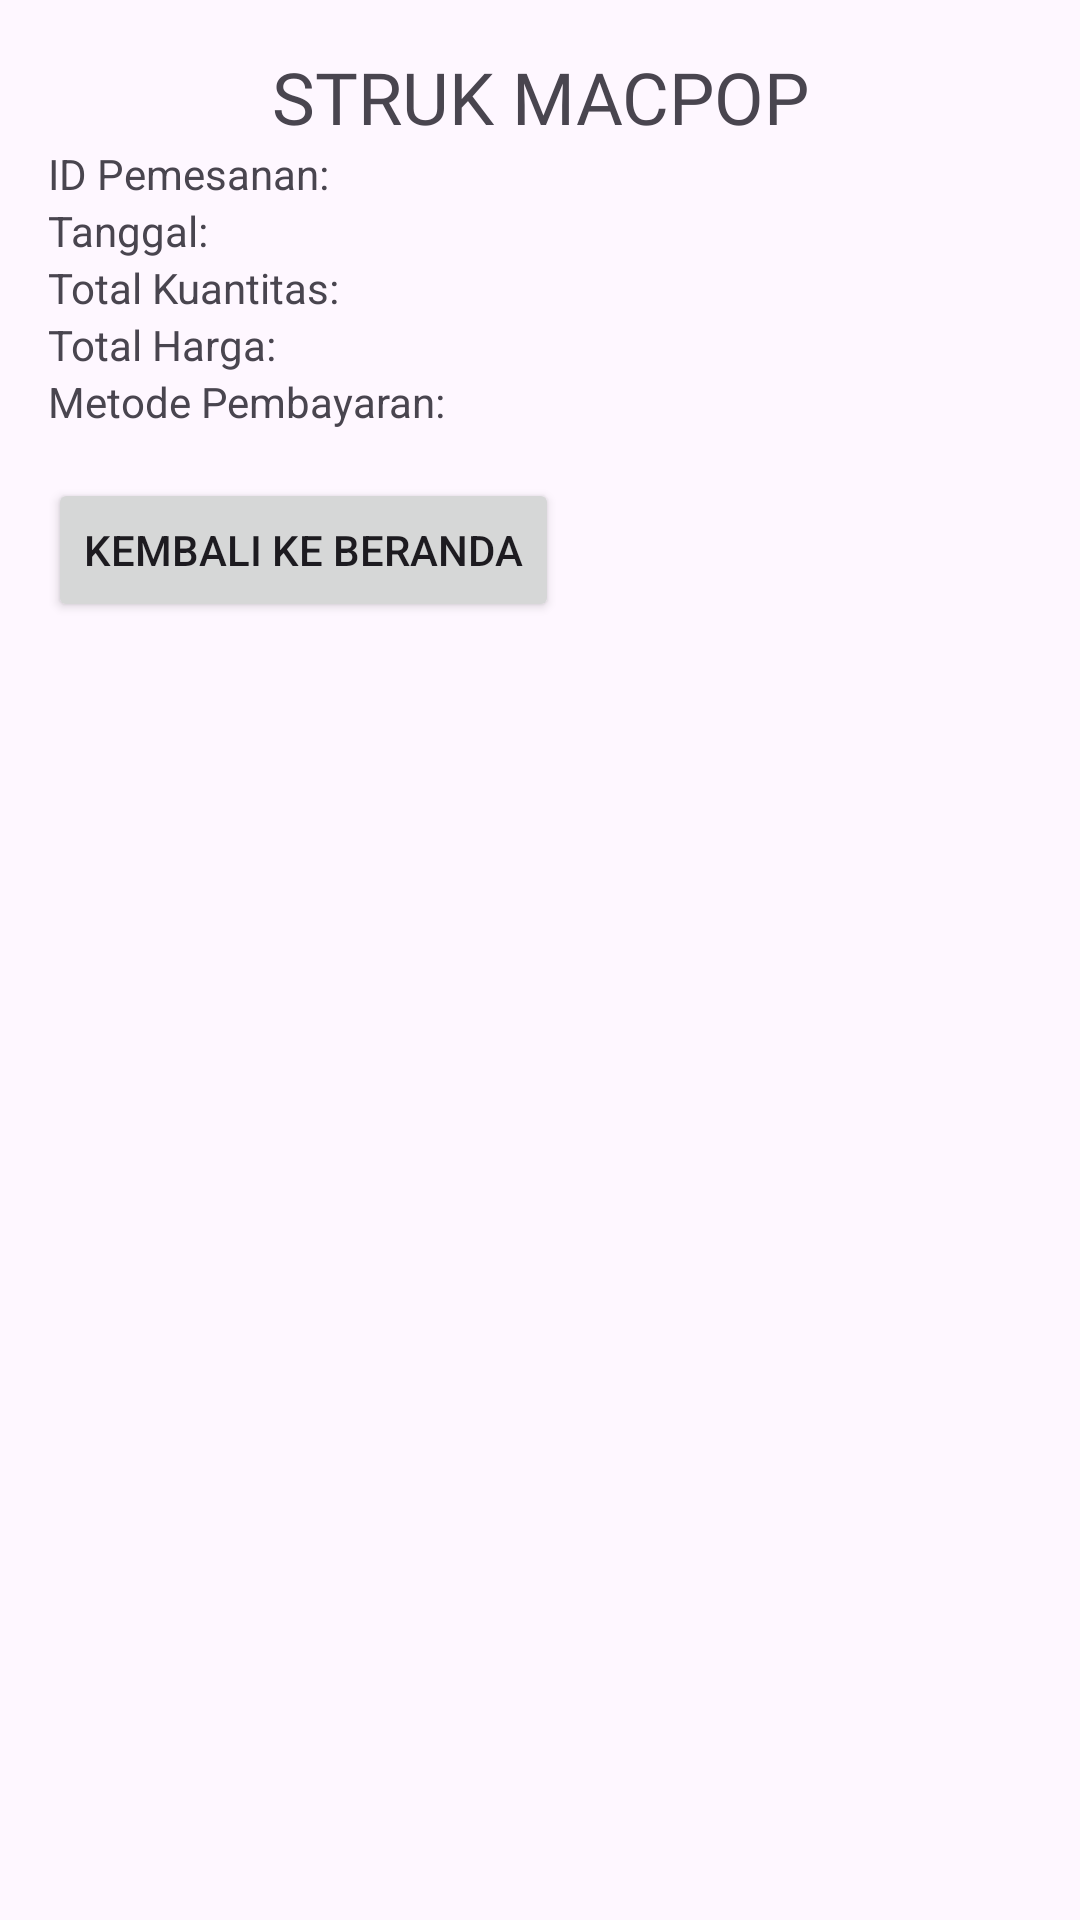

The Android layout XML behind this screen, and the referenced resources:
<!-- AndroidManifest.xml: application theme Theme.Macpop_uas -->
<!-- res/layout/activity_struk.xml -->
<?xml version="1.0" encoding="utf-8"?>
<LinearLayout xmlns:android="http://schemas.android.com/apk/res/android"
    xmlns:tools="http://schemas.android.com/tools"
    android:layout_width="match_parent"
    android:layout_height="match_parent"
    android:orientation="vertical"
    android:padding="16dp"
    tools:context=".StrukActivity">
    <TextView
        android:id="@+id/tv_toko"
        android:layout_width="match_parent"
        android:layout_height="wrap_content"
        android:text="STRUK MACPOP"
        android:fontFamily="@font/poppins_bold"
        android:textSize="24dp"
        android:textAlignment="center"/>

    <TextView
        android:id="@+id/tv_struk_id_pemesanan"
        android:layout_width="wrap_content"
        android:layout_height="wrap_content"
        android:text="ID Pemesanan:" />

    <TextView
        android:id="@+id/tv_struk_tanggal"
        android:layout_width="wrap_content"
        android:layout_height="wrap_content"
        android:text="Tanggal:" />

    <TextView
        android:id="@+id/tv_struk_total_kuantitas"
        android:layout_width="wrap_content"
        android:layout_height="wrap_content"
        android:text="Total Kuantitas:" />

    <TextView
        android:id="@+id/tv_struk_total_harga"
        android:layout_width="wrap_content"
        android:layout_height="wrap_content"
        android:text="Total Harga:" />

    <TextView
        android:id="@+id/tv_struk_metode_pembayaran"
        android:layout_width="wrap_content"
        android:layout_height="wrap_content"
        android:text="Metode Pembayaran:" />

    <androidx.recyclerview.widget.RecyclerView
        android:id="@+id/rv_struk"
        android:layout_width="match_parent"
        android:layout_height="wrap_content"
        android:layout_marginTop="16dp" />

    <Button
        android:id="@+id/btn_kembali_beranda"
        android:layout_width="wrap_content"
        android:layout_height="wrap_content"
        android:text="Kembali ke Beranda" />
</LinearLayout>
<!-- resources referenced by this layout -->
<resources>
  <style name="Theme.Macpop_uas" parent="Base.Theme.Macpop_uas" />
  <style name="Base.Theme.Macpop_uas" parent="Theme.Material3.DayNight.NoActionBar">
          
          
      </style>
</resources>
